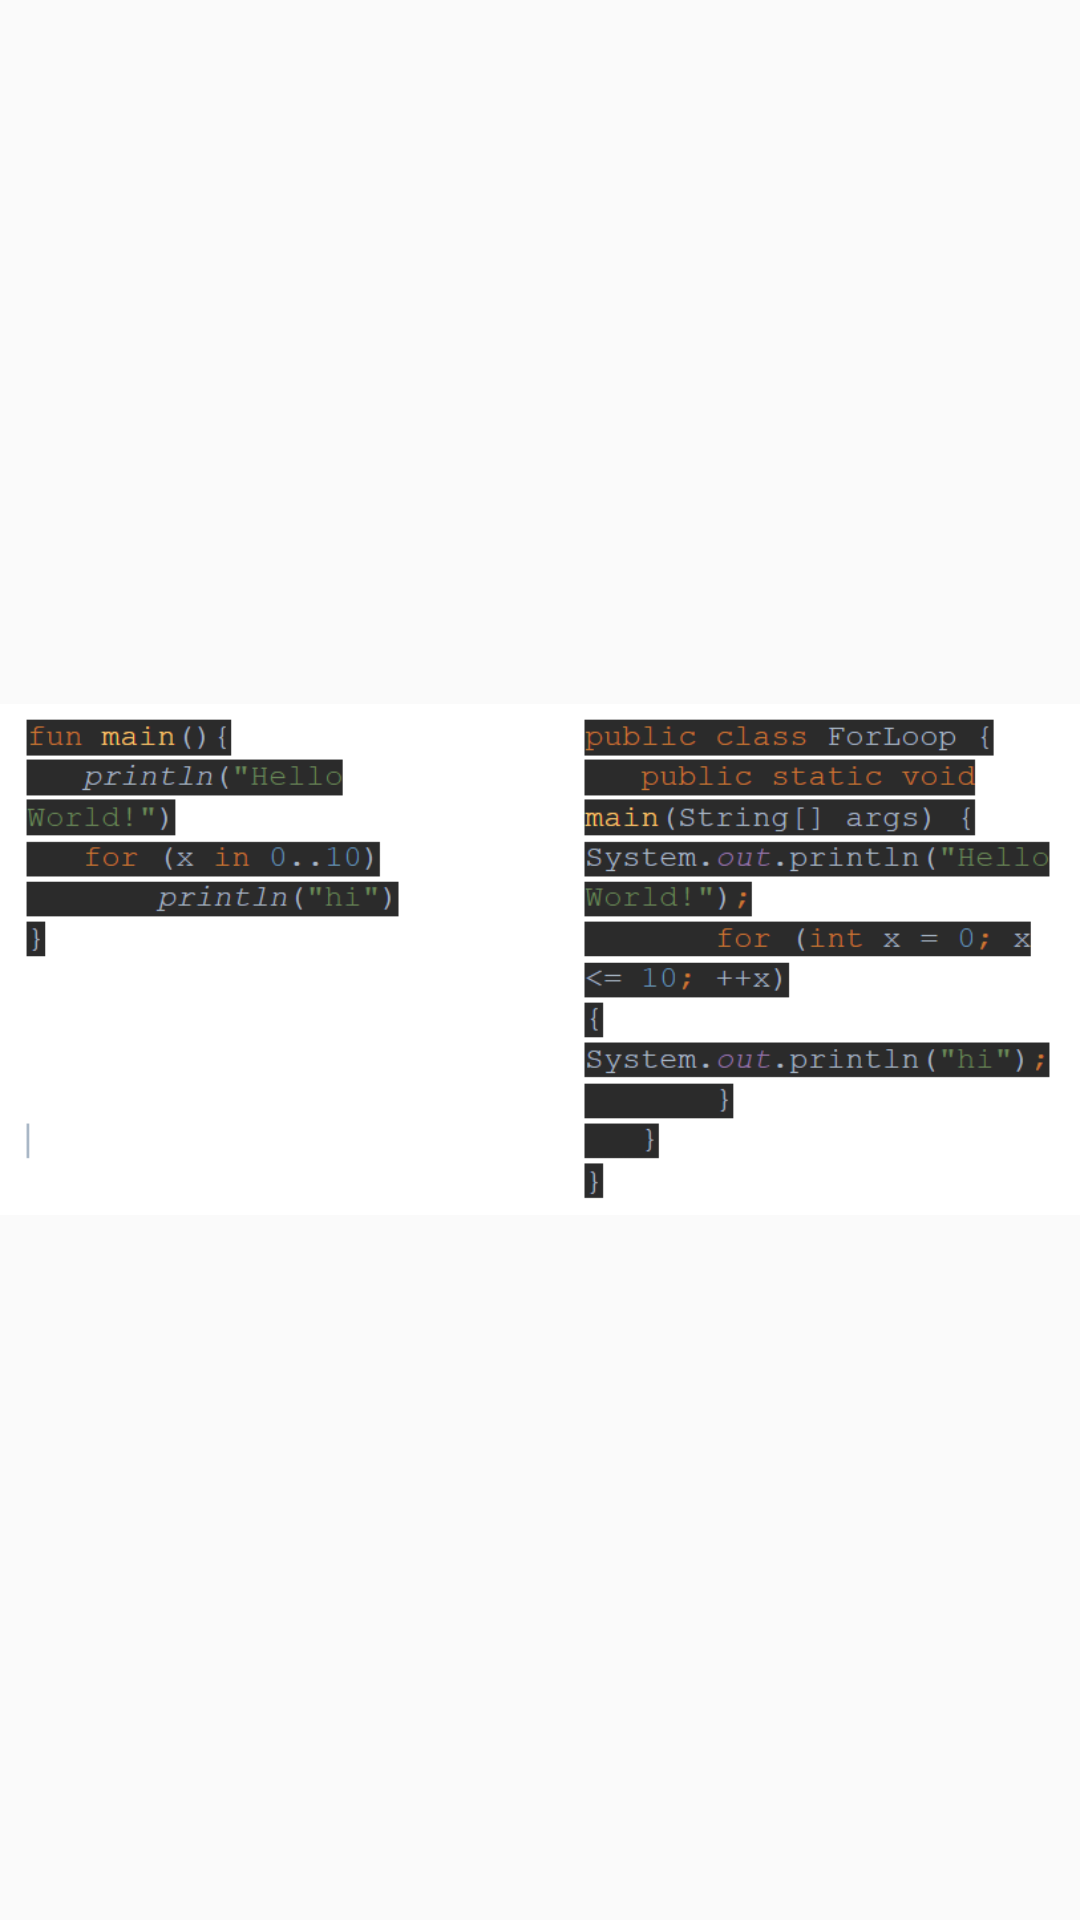

Write the Android layout XML for this screen, with the resource values it uses.
<!-- AndroidManifest.xml: application theme AppTheme -->
<!-- res/layout/activity_hello_world.xml -->
<?xml version="1.0" encoding="utf-8"?>
<RelativeLayout xmlns:android="http://schemas.android.com/apk/res/android"
    xmlns:app="http://schemas.android.com/apk/res-auto"
    xmlns:tools="http://schemas.android.com/tools"
    android:layout_width="match_parent"
    android:layout_height="match_parent"
    tools:context=".HelloWorld"
    android:id="@+id/helloWorld">

    <ImageView
        android:layout_width="wrap_content"
        android:layout_height="wrap_content"
        android:id="@+id/image"
        android:layout_centerInParent="true"
        android:src="@drawable/billede"
        />

    <Button
        android:id="@+id/videre_til_simple_calc"
        android:layout_width="wrap_content"
        android:layout_height="wrap_content"
        android:layout_alignBottom="@+id/image"
        android:layout_alignParentEnd="true"
        android:layout_marginEnd="323dp"
        android:layout_marginBottom="510dp"
        android:text="Videre" />

</RelativeLayout>
<!-- resources referenced by this layout -->
<resources>
  <!-- drawable billede: png bitmap (drawable, 27115 bytes) -->
  <style name="AppTheme" parent="Theme.AppCompat.Light.DarkActionBar">
          
          <item name="colorPrimary">@color/colorPrimary</item>
          <item name="colorPrimaryDark">@color/colorPrimaryDark</item>
          <item name="colorAccent">@color/colorAccent</item>
      </style>
  <color name="colorPrimary">#6200EE</color>
  <color name="colorPrimaryDark">#3700B3</color>
  <color name="colorAccent">#03DAC5</color>
</resources>
